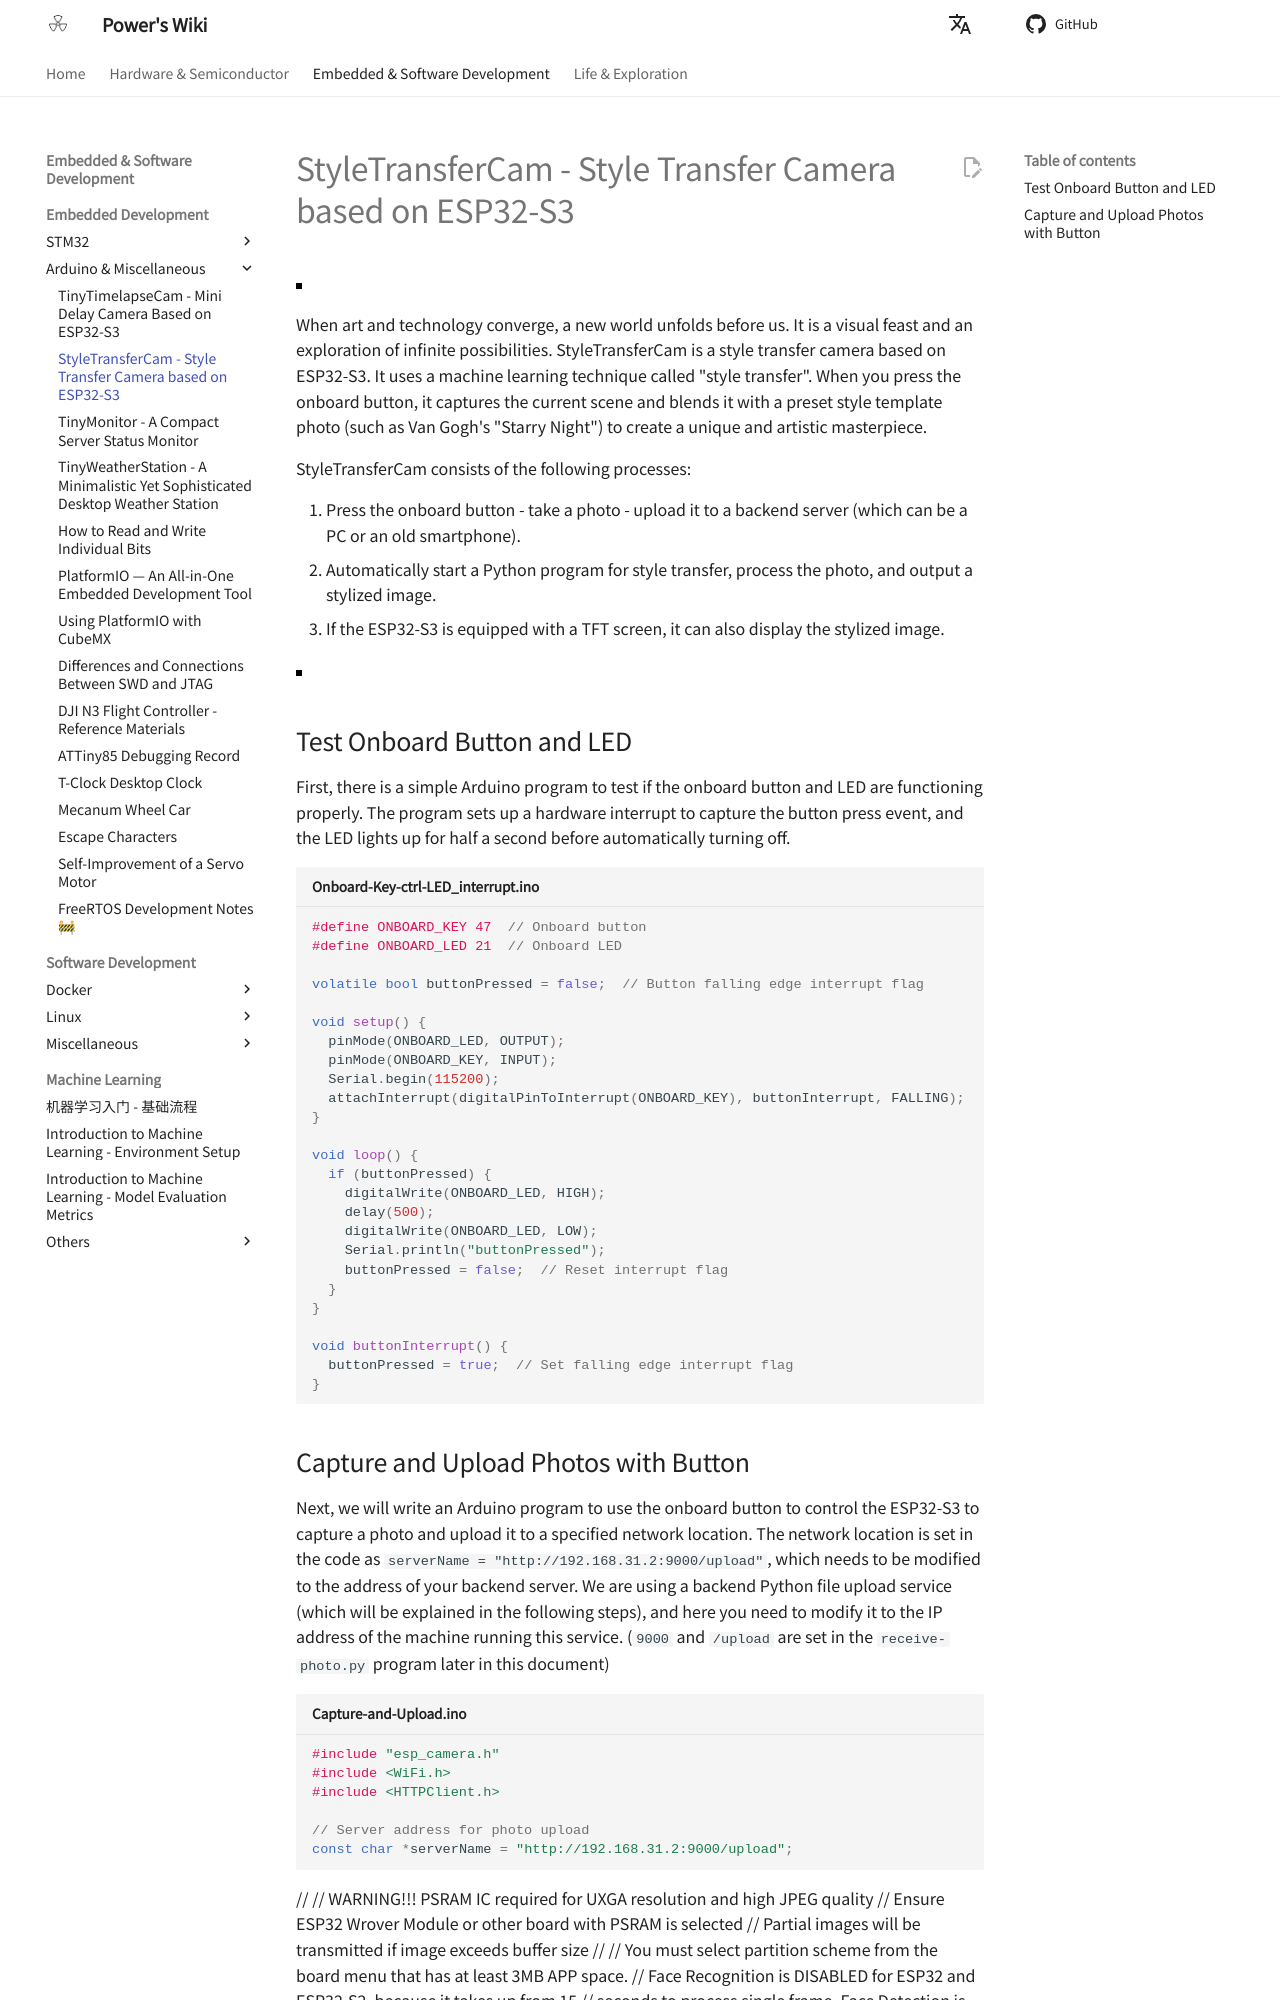

repository: linyuxuanlin/Wiki_MkDocs · page: en/StyleTransferCam-基于ESP32-S3的风格迁移相机/index.html · generator: mkdocs

# StyleTransferCam - Style Transfer Camera based on ESP32-S3

![](https://media.wiki-power.com/img/202308152238959.png)

When art and technology converge, a new world unfolds before us. It is a visual feast and an exploration of infinite possibilities. StyleTransferCam is a style transfer camera based on ESP32-S3. It uses a machine learning technique called "style transfer". When you press the onboard button, it captures the current scene and blends it with a preset style template photo (such as Van Gogh's "Starry Night") to create a unique and artistic masterpiece.

StyleTransferCam consists of the following processes:

1. Press the onboard button - take a photo - upload it to a backend server (which can be a PC or an old smartphone).
2. Automatically start a Python program for style transfer, process the photo, and output a stylized image.
3. If the ESP32-S3 is equipped with a TFT screen, it can also display the stylized image.

![](https://media.wiki-power.com/img/202308152244791.png)

## Test Onboard Button and LED

First, there is a simple Arduino program to test if the onboard button and LED are functioning properly. The program sets up a hardware interrupt to capture the button press event, and the LED lights up for half a second before automatically turning off.

```cpp title="Onboard-Key-ctrl-LED_interrupt.ino"
#define ONBOARD_KEY 47  // Onboard button
#define ONBOARD_LED 21  // Onboard LED

volatile bool buttonPressed = false;  // Button falling edge interrupt flag

void setup() {
  pinMode(ONBOARD_LED, OUTPUT);
  pinMode(ONBOARD_KEY, INPUT);
  Serial.begin(115200);
  attachInterrupt(digitalPinToInterrupt(ONBOARD_KEY), buttonInterrupt, FALLING);
}

void loop() {
  if (buttonPressed) {
    digitalWrite(ONBOARD_LED, HIGH);
    delay(500);
    digitalWrite(ONBOARD_LED, LOW);
    Serial.println("buttonPressed");
    buttonPressed = false;  // Reset interrupt flag
  }
}

void buttonInterrupt() {
  buttonPressed = true;  // Set falling edge interrupt flag
}
```
